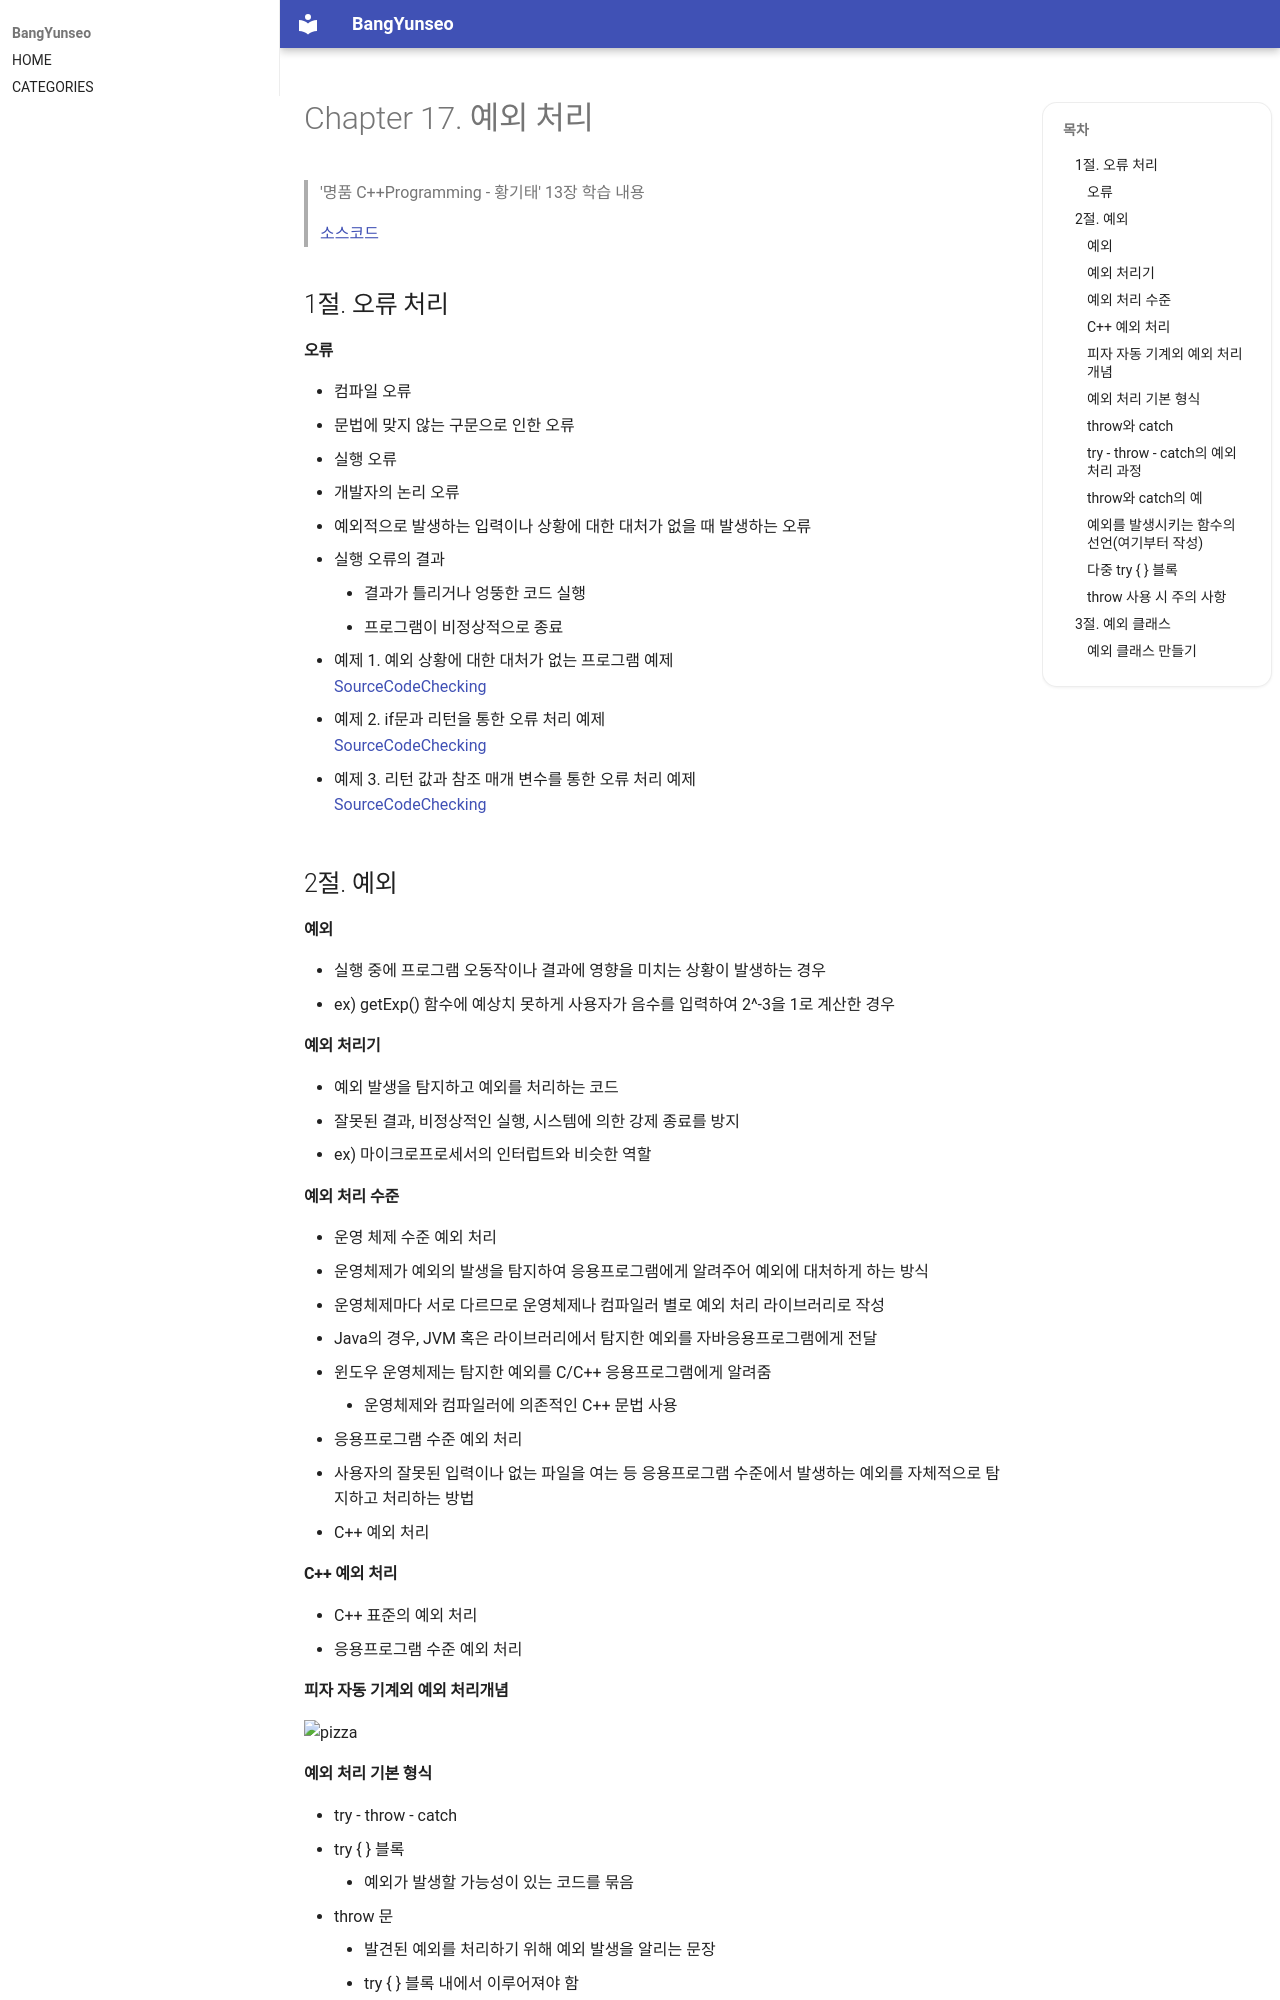

repository: BangYunseo/TIL · page: Language/Cpp/ch17_ExceptionHandling/index.html · generator: mkdocs

#  Chapter 17. 예외 처리   
> '명품 C++Programming - 황기태' 13장 학습 내용
>
> [소스코드](https://github.com/BangYunseo/Basic_CPP/tree/main/ch17_ExceptionHandling)
> 
> 1절. 오류 처리
>
> 2절. 예외
>
> 3절. 예외 클래스


## 1절. 오류 처리
#### 오류
* 컴파일 오류
  * 문법에 맞지 않는 구문으로 인한 오류
* 실행 오류
  * 개발자의 논리 오류
  * 예외적으로 발생하는 입력이나 상황에 대한 대처가 없을 때 발생하는 오류
  * 실행 오류의 결과
    * 결과가 틀리거나 엉뚱한 코드 실행
    * 프로그램이 비정상적으로 종료

* 예제 1. 예외 상황에 대한 대처가 없는 프로그램 예제     
[SourceCodeChecking](https://github.com/BangYunseo/Basic_CPP/blob/main/ch17_ExceptionHandling/GetExp.cpp)

* 예제 2. if문과 리턴을 통한 오류 처리 예제     
[SourceCodeChecking](https://github.com/BangYunseo/Basic_CPP/blob/main/ch17_ExceptionHandling/IfReturn.cpp)

* 예제 3. 리턴 값과 참조 매개 변수를 통한 오류 처리 예제     
[SourceCodeChecking](https://github.com/BangYunseo/Basic_CPP/blob/main/ch17_ExceptionHandling/RRParameter.cpp)

## 2절. 예외
#### 예외
* 실행 중에 프로그램 오동작이나 결과에 영향을 미치는 상황이 발생하는 경우
  * ex) getExp() 함수에 예상치 못하게 사용자가 음수를 입력하여 2^-3을 1로 계산한 경우
 
#### 예외 처리기
* 예외 발생을 탐지하고 예외를 처리하는 코드
  * 잘못된 결과, 비정상적인 실행, 시스템에 의한 강제 종료를 방지
  * ex) 마이크로프로세서의 인터럽트와 비슷한 역할
 
#### 예외 처리 수준
* 운영 체제 수준 예외 처리
  * 운영체제가 예외의 발생을 탐지하여 응용프로그램에게 알려주어 예외에 대처하게 하는 방식
  * 운영체제마다 서로 다르므로 운영체제나 컴파일러 별로 예외 처리 라이브러리로 작성
  * Java의 경우, JVM 혹은 라이브러리에서 탐지한 예외를 자바응용프로그램에게 전달
  * 윈도우 운영체제는 탐지한 예외를 C/C++ 응용프로그램에게 알려줌
    * 운영체제와 컴파일러에 의존적인 C++ 문법 사용
* 응용프로그램 수준 예외 처리
  * 사용자의 잘못된 입력이나 없는 파일을 여는 등 응용프로그램 수준에서 발생하는 예외를 자체적으로 탐지하고 처리하는 방법
  * C++ 예외 처리
 
#### C++ 예외 처리
* C++ 표준의 예외 처리
* 응용프로그램 수준 예외 처리


#### 피자 자동 기계외 예외 처리개념

![pizza](https://github.com/BangYunseo/TIL/blob/main/Cpp/Image/ch17/pizza.PNG)
